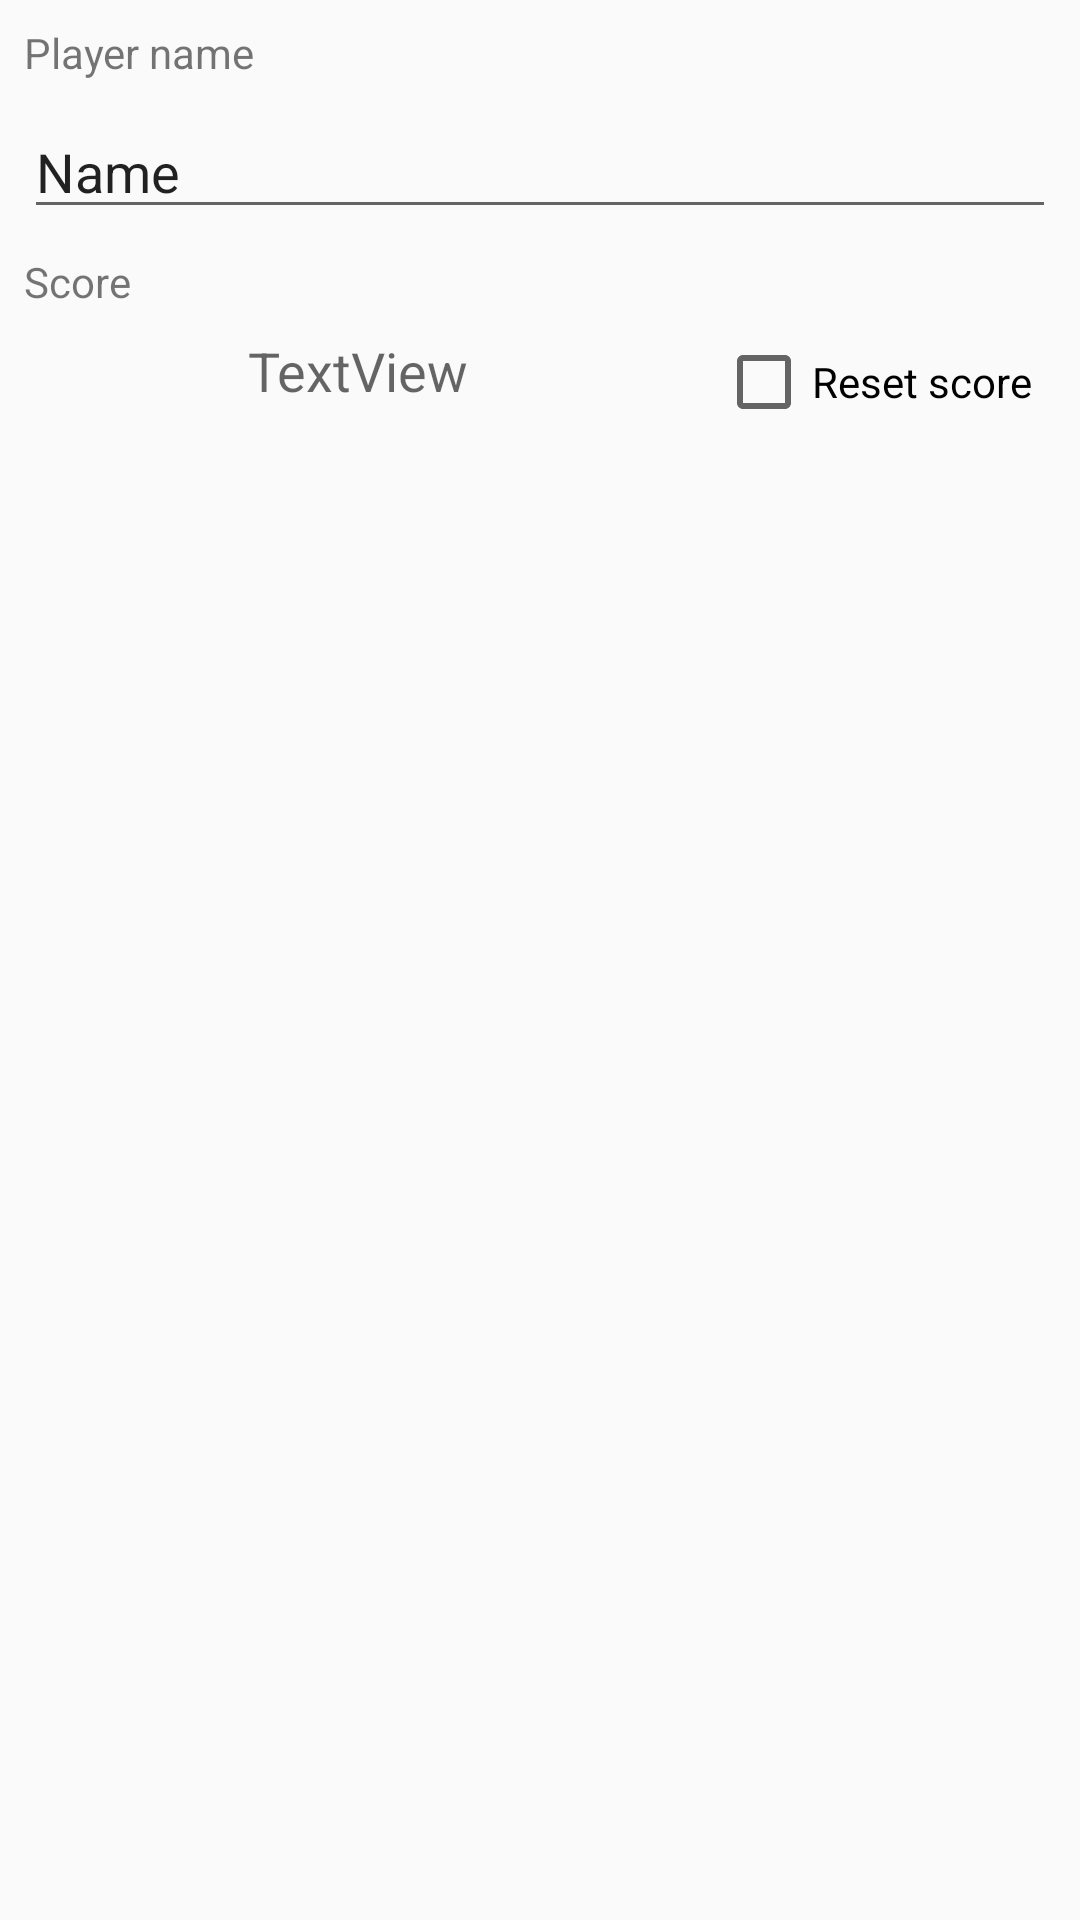

The Android layout XML behind this screen, and the referenced resources:
<!-- AndroidManifest.xml: application theme AppTheme -->
<!-- res/layout/fragment_edit_player.xml -->
<?xml version="1.0" encoding="utf-8"?>
<android.support.constraint.ConstraintLayout xmlns:android="http://schemas.android.com/apk/res/android"
    xmlns:app="http://schemas.android.com/apk/res-auto"
    xmlns:tools="http://schemas.android.com/tools"
    android:layout_width="match_parent"
    android:layout_height="match_parent"
    tools:context=".EditPlayerFragment">

    <TextView
        android:id="@+id/textView3"
        android:layout_width="0dp"
        android:layout_height="wrap_content"
        android:layout_marginStart="8dp"
        android:layout_marginTop="8dp"
        android:layout_marginEnd="8dp"
        android:text="Player name"
        android:textSize="14sp"
        app:layout_constraintEnd_toEndOf="parent"
        app:layout_constraintStart_toStartOf="parent"
        app:layout_constraintTop_toTopOf="parent" />

    <EditText
        android:id="@+id/editText"
        android:layout_width="0dp"
        android:layout_height="wrap_content"
        android:layout_marginStart="8dp"
        android:layout_marginTop="8dp"
        android:layout_marginEnd="8dp"
        android:ems="10"
        android:inputType="textPersonName"
        android:text="Name"
        app:layout_constraintEnd_toEndOf="parent"
        app:layout_constraintStart_toStartOf="parent"
        app:layout_constraintTop_toBottomOf="@+id/textView3" />

    <CheckBox
        android:id="@+id/checkBox"
        android:layout_width="wrap_content"
        android:layout_height="wrap_content"
        android:layout_marginTop="8dp"
        android:layout_marginEnd="16dp"
        android:text="Reset score"
        app:layout_constraintEnd_toEndOf="parent"
        app:layout_constraintTop_toBottomOf="@+id/scoreLabel" />

    <TextView
        android:id="@+id/scoreLabel"
        android:layout_width="wrap_content"
        android:layout_height="wrap_content"
        android:layout_marginStart="8dp"
        android:layout_marginTop="8dp"
        android:text="Score"
        app:layout_constraintStart_toStartOf="parent"
        app:layout_constraintTop_toBottomOf="@+id/editText" />

    <TextView
        android:id="@+id/scoreView"
        android:layout_width="wrap_content"
        android:layout_height="wrap_content"
        android:layout_marginStart="8dp"
        android:layout_marginTop="8dp"
        android:layout_marginEnd="8dp"
        android:text="TextView"
        android:textAppearance="@style/TextAppearance.AppCompat.Medium"
        app:layout_constraintEnd_toStartOf="@+id/checkBox"
        app:layout_constraintStart_toStartOf="parent"
        app:layout_constraintTop_toBottomOf="@+id/scoreLabel" />

</android.support.constraint.ConstraintLayout>
<!-- resources referenced by this layout -->
<resources>
  <style name="AppTheme" parent="Theme.AppCompat.Light.DarkActionBar">
          
          <item name="colorPrimary">@color/colorPrimary</item>
          <item name="colorPrimaryDark">@color/colorPrimaryDark</item>
          <item name="colorAccent">@color/colorAccent</item>
      </style>
  <color name="colorPrimary">#2979FF</color>
  <color name="colorPrimaryDark">#3D5AFE</color>
  <color name="colorAccent">#7413FF</color>
</resources>
